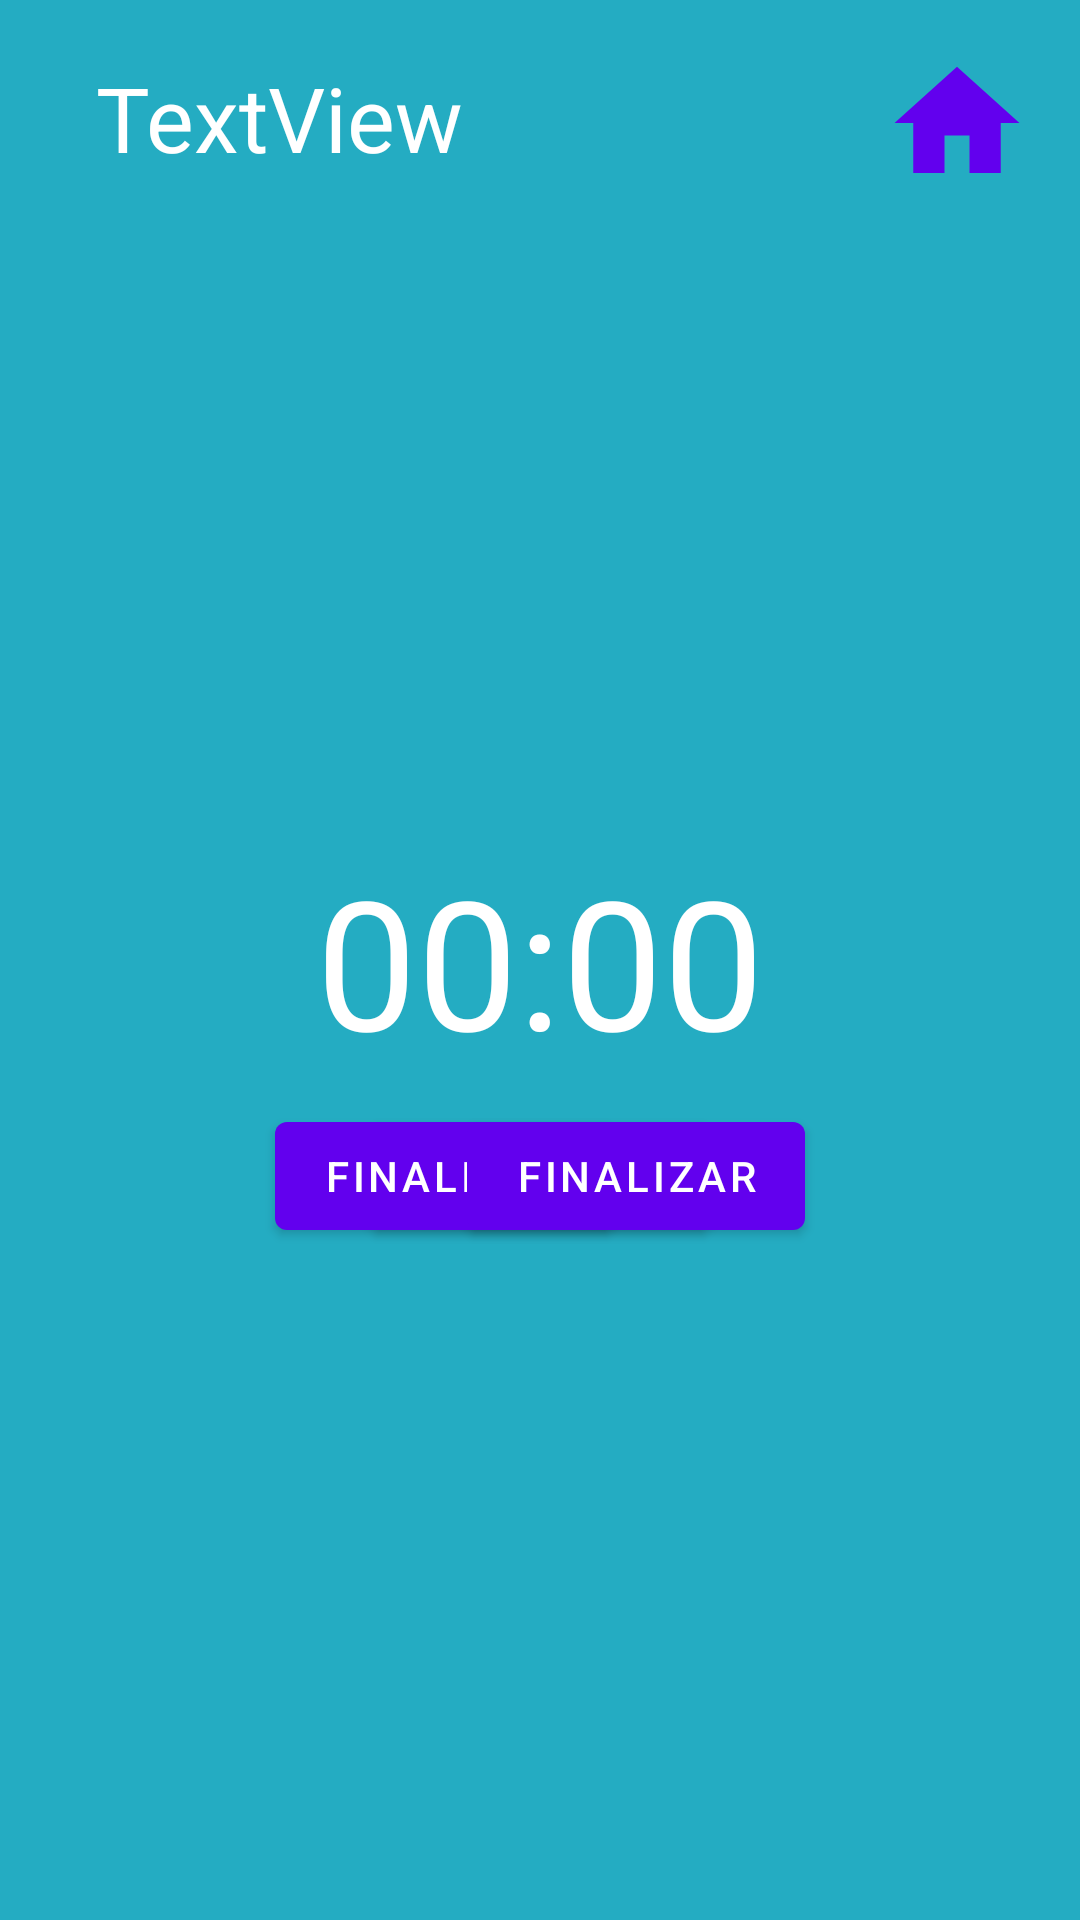

This screen was rendered from an Android layout file. Write that file and the resources it references.
<!-- AndroidManifest.xml: fallback theme Theme.MaterialComponents.DayNight.NoActionBar -->
<!-- res/layout/activity_temporizador_unico.xml -->
<?xml version="1.0" encoding="utf-8"?>
<androidx.constraintlayout.widget.ConstraintLayout xmlns:android="http://schemas.android.com/apk/res/android"
    xmlns:app="http://schemas.android.com/apk/res-auto"
    xmlns:tools="http://schemas.android.com/tools"
    android:layout_width="match_parent"
    android:layout_height="match_parent"
    tools:context=".temporizadorUnico"
    android:background="#24acc2">

    <Button
        android:id="@+id/button15"
        android:layout_width="50dp"
        android:layout_height="50dp"
        android:layout_alignParentTop="true"
        android:layout_alignParentEnd="true"
        android:layout_marginTop="16dp"
        android:layout_marginEnd="16dp"
        android:background="@drawable/ic_home_black_24dp"
        app:layout_constraintEnd_toEndOf="parent"
        app:layout_constraintTop_toTopOf="parent" />

    <TextView
        android:id="@+id/textViewCountDown2"
        android:layout_width="wrap_content"
        android:layout_height="wrap_content"
        android:layout_marginStart="8dp"
        android:layout_marginTop="8dp"
        android:layout_marginEnd="8dp"
        android:layout_marginBottom="8dp"
        android:text="00:00"
        android:textColor="#FFFFFF"
        android:textSize="60dp"
        app:layout_constraintBottom_toBottomOf="parent"
        app:layout_constraintEnd_toEndOf="parent"
        app:layout_constraintStart_toStartOf="parent"
        app:layout_constraintTop_toTopOf="parent" />

    <TextView
        android:id="@+id/textView56"
        android:layout_width="wrap_content"
        android:layout_height="wrap_content"
        android:layout_marginStart="32dp"
        android:layout_marginTop="19dp"
        android:text="TextView"
        android:textColor="#FFFFFF"
        android:textSize="30dp"
        app:layout_constraintStart_toStartOf="parent"
        app:layout_constraintTop_toTopOf="parent" />

    <Button
        android:id="@+id/button48"
        android:layout_width="wrap_content"
        android:layout_height="wrap_content"
        android:layout_marginStart="8dp"
        android:layout_marginTop="8dp"
        android:layout_marginEnd="8dp"
        android:onClick="pasarInit"
        android:text="@string/String_fin"
        app:layout_constraintEnd_toEndOf="parent"
        app:layout_constraintStart_toStartOf="parent"
        app:layout_constraintTop_toBottomOf="@+id/textViewCountDown2" />

    <Button
        android:id="@+id/buttonPausa"
        android:layout_width="wrap_content"
        android:layout_height="wrap_content"
        android:layout_marginStart="8dp"
        android:layout_marginTop="8dp"
        android:layout_marginEnd="8dp"
        android:text="@string/String_fin"
        android:textSize="14dp"
        app:layout_constraintEnd_toEndOf="parent"
        app:layout_constraintHorizontal_bias="0.361"
        app:layout_constraintStart_toStartOf="parent"
        app:layout_constraintTop_toBottomOf="@+id/textViewCountDown2" />

    <Button
        android:id="@+id/buttonFin2"
        android:layout_width="wrap_content"
        android:layout_height="wrap_content"
        android:layout_marginStart="8dp"
        android:layout_marginTop="8dp"
        android:layout_marginEnd="8dp"
        android:onClick="finTimer"
        android:text="@string/String_fin"
        android:textSize="14dp"
        app:layout_constraintEnd_toEndOf="parent"
        app:layout_constraintHorizontal_bias="0.638"
        app:layout_constraintStart_toStartOf="parent"
        app:layout_constraintTop_toBottomOf="@+id/textViewCountDown2" />
</androidx.constraintlayout.widget.ConstraintLayout>
<!-- resources referenced by this layout -->
<resources>
  <!-- drawable ic_home_black_24dp (drawable) -->
  <vector android:height="24dp" android:tint="#1F5B77"
      android:viewportHeight="24.0" android:viewportWidth="24.0"
      android:width="24dp" xmlns:android="http://schemas.android.com/apk/res/android">
      <path android:fillColor="#FF000000" android:pathData="M10,20v-6h4v6h5v-8h3L12,3 2,12h3v8z"/>
  </vector>
  <string name="String_fin">Finalizar</string>
</resources>
